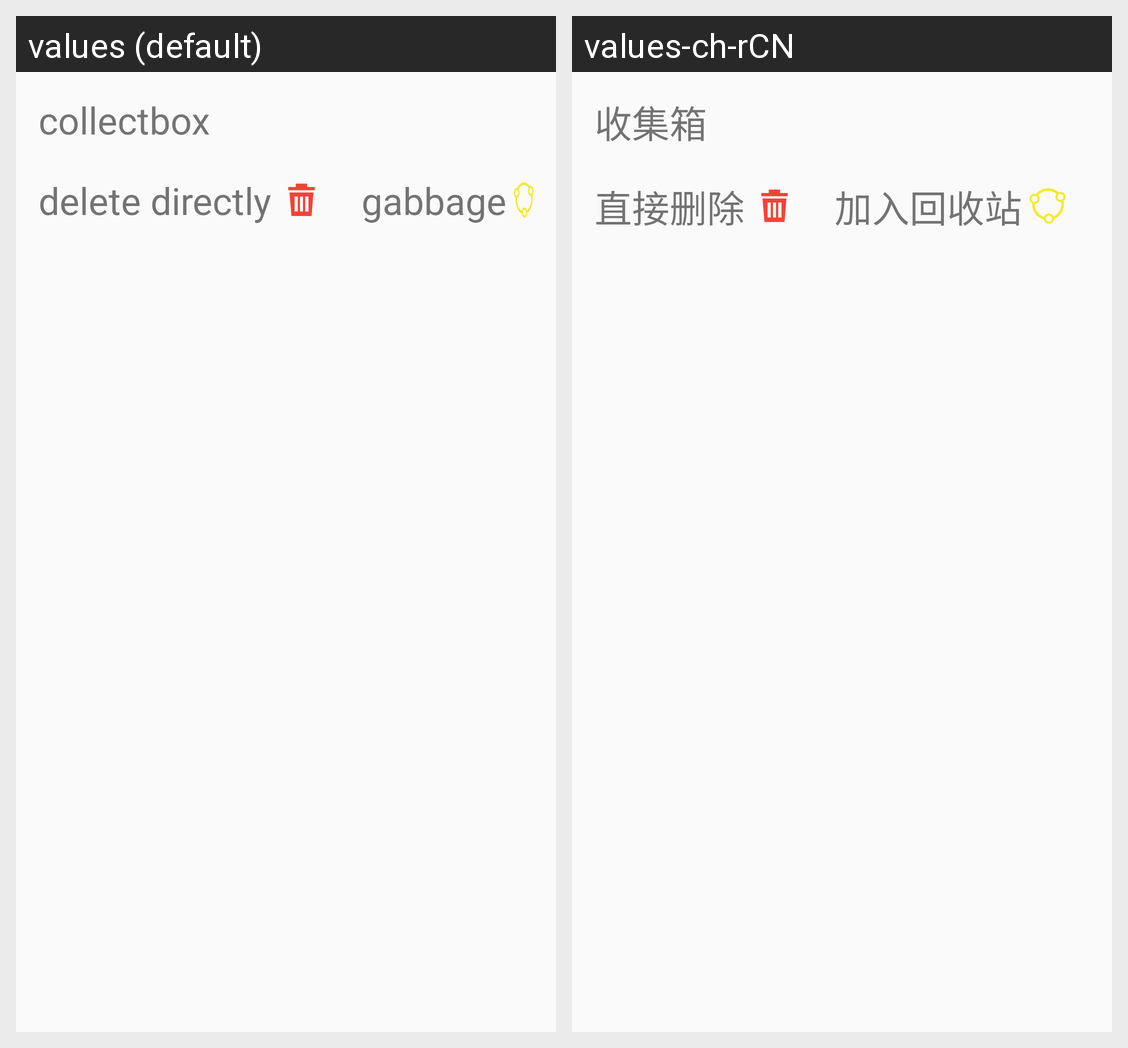

The same Android screen rendered under two of its app's locales, left to right. List the strings drawn on it with the default value and each locale's translation.
Android screen res/layout/dialog_edit_choose.xml rendered under 2 locales, left to right: values (default), values-ch-rCN. Device: Nexus 5 (rendered at 1080×1920; each locale shown at half size, 540×960, under a caption strip naming it); theme AppTheme.
Strings drawn on this screen, with the default value and each locale's value (text and hints the layout hard-codes, and strings that could not be matched under every locale, appear in the picture but are not listed):

collectbox
  values: collectbox
  values-ch-rCN: 收集箱

deletedirect
  values: delete directly
  values-ch-rCN: 直接删除

addtogabbage
  values: gabbage
  values-ch-rCN: 加入回收站
